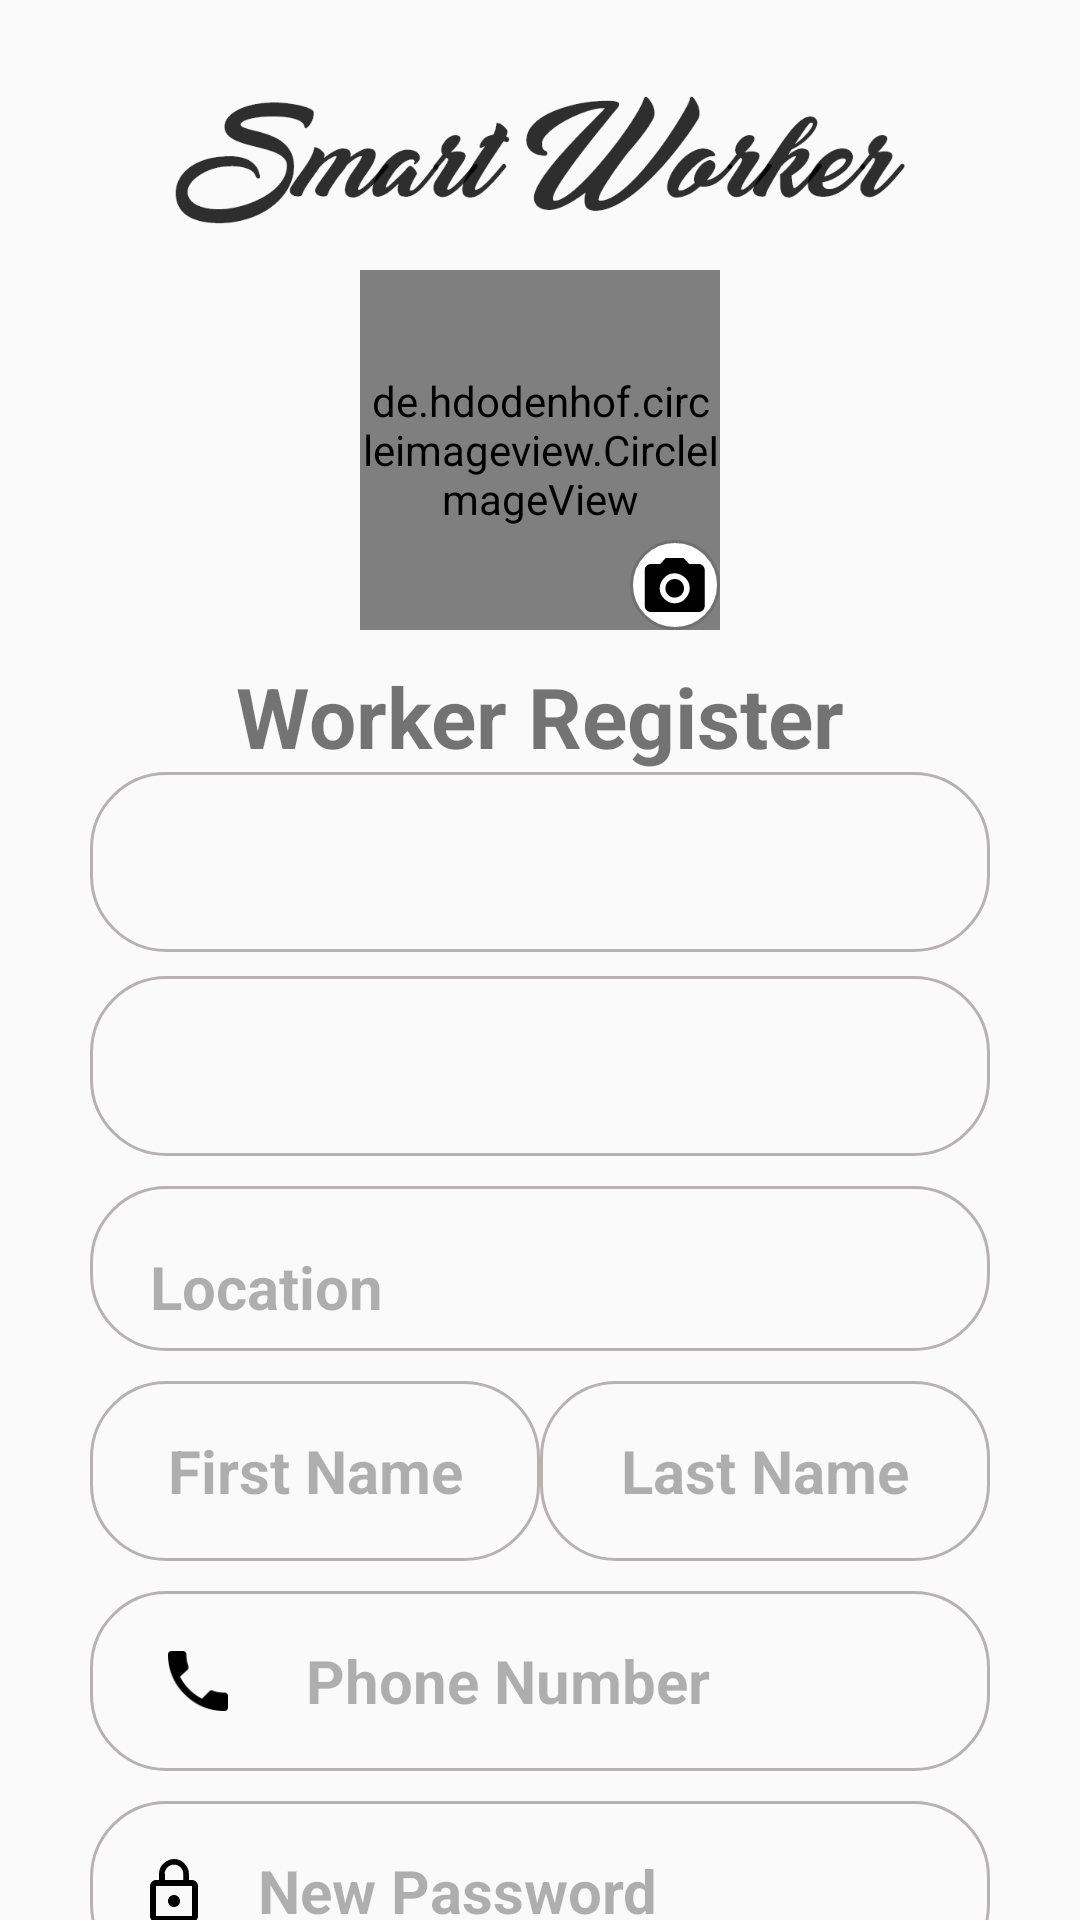

Produce the Android XML layout that renders to this screen, including the resource entries it uses.
<!-- AndroidManifest.xml: application theme AppTheme -->
<!-- res/layout/activity_register_worker.xml -->
<?xml version="1.0" encoding="utf-8"?>
<androidx.core.widget.NestedScrollView xmlns:android="http://schemas.android.com/apk/res/android"
    xmlns:app="http://schemas.android.com/apk/res-auto"
    xmlns:tools="http://schemas.android.com/tools"
    android:layout_width="match_parent"
    android:layout_height="match_parent">

<LinearLayout
    android:layout_width="match_parent"
    android:layout_height="match_parent"
    tools:context=".login.RegisterWorker"
    android:orientation="vertical"
    android:gravity="center_horizontal">

    <ImageView
        android:layout_width="wrap_content"
        android:layout_height="60dp"
        android:src="@drawable/logo_sm_black"
        android:layout_marginRight="30dp"
        android:layout_marginLeft="30dp"
        android:layout_marginTop="30dp"
        />
    <RelativeLayout
        android:layout_width="wrap_content"
        android:layout_height="wrap_content">
        <de.hdodenhof.circleimageview.CircleImageView
            android:layout_width="120dp"
            android:layout_height="120dp"
            android:src="@drawable/worker"
            app:civ_border_width="2dp"
            app:civ_border_color="#25D9F8"
            android:layout_gravity="center_horizontal"
            android:id="@+id/customer_image"
            />
        <ImageView
            android:layout_width="wrap_content"
            android:layout_height="wrap_content"
            android:src="@drawable/ic_photo"
            android:layout_marginTop="90dp"
            android:layout_marginLeft="90dp"
            android:id="@+id/select_image"
            />
    </RelativeLayout>
    <TextView
        android:layout_width="wrap_content"
        android:layout_height="wrap_content"
        android:text="Worker Register"
        android:textSize="28dp"
        android:textStyle="bold"
        android:layout_gravity="center_horizontal"
        android:layout_marginTop="10dp"
        />
    <Spinner
        android:layout_width="match_parent"
        android:layout_height="60dp"
        android:id="@+id/filed"
        android:layout_marginLeft="30dp"
        android:layout_marginRight="30dp"
        android:background="@drawable/background_toinput"
        android:paddingLeft="20dp"
        android:paddingRight="20dp"
        android:scrollbarSize="50dp"
        />
    <Spinner
        android:layout_width="match_parent"
        android:layout_height="60dp"
        android:id="@+id/city"
        android:layout_marginLeft="30dp"
        android:layout_marginRight="30dp"
        android:layout_marginTop="8dp"
        android:background="@drawable/background_toinput"
        android:paddingLeft="20dp"
        android:paddingRight="20dp"
        android:scrollbarSize="50dp"
        />
    <TextView
        android:layout_width="match_parent"
        android:layout_height="wrap_content"
        android:id="@+id/my_location"
        android:background="@drawable/background_toinput"
        android:layout_marginRight="30dp"
        android:layout_marginLeft="30dp"
        android:hint="Location"
        android:textSize="20dp"
        android:textStyle="bold"
        android:textColorHint="#4D000000"
        android:textColor="#42A5F5"
        android:drawablePadding="20dp"
        android:layout_marginTop="10dp"
        android:paddingTop="20dp"
        android:paddingBottom="8dp"
        android:drawableLeft="@drawable/ic_add_location_black_24dp"
        android:paddingLeft="20dp"
        android:paddingRight="40dp"
        />
    <RelativeLayout
        android:layout_width="match_parent"
        android:layout_height="wrap_content"
        android:layout_marginRight="30dp"
        android:layout_marginLeft="30dp"
        >
        <EditText
            android:layout_width="150dp"
            android:layout_height="60dp"
            android:id="@+id/first_name"
            android:background="@drawable/background_toinput"
            android:hint="First Name"
            android:textSize="20dp"
            android:textStyle="bold"
            android:textColorHint="#4D000000"
            android:textColor="#42A5F5"
            android:layout_marginTop="10dp"
            android:gravity="center"
            android:layout_alignParentLeft="true"
            android:inputType="text"
            />

        <EditText
            android:id="@+id/last_name"
            android:layout_width="150dp"
            android:layout_height="60dp"
            android:layout_marginTop="10dp"
            android:background="@drawable/background_toinput"
            android:gravity="center"
            android:hint="Last Name"
            android:textColor="#42A5F5"
            android:textColorHint="#4D000000"
            android:textSize="20dp"
            android:textStyle="bold"
            android:layout_alignParentRight="true"
            android:inputType="text"
            />
    </RelativeLayout>
    <EditText
    android:layout_width="match_parent"
    android:layout_height="60dp"
    android:id="@+id/phone_number"
    android:background="@drawable/background_toinput"
    android:layout_marginRight="30dp"
    android:layout_marginLeft="30dp"
    android:hint="Phone Number"
    android:textSize="20dp"
    android:textStyle="bold"
    android:textColorHint="#4D000000"
    android:textColor="#42A5F5"
    android:drawablePadding="20dp"
    android:layout_marginTop="10dp"
    android:drawableLeft="@drawable/ic_phone_black"
    android:paddingLeft="20dp"
    android:paddingRight="40dp"
    android:inputType="number"
    />
    <EditText
        android:layout_width="match_parent"
        android:layout_height="60dp"
        android:id="@+id/input_password"
        android:background="@drawable/background_toinput"
        android:layout_marginRight="30dp"
        android:layout_marginLeft="30dp"
        android:hint="New Password"
        android:textSize="20dp"
        android:textStyle="bold"
        android:textColorHint="#4D000000"
        android:textColor="#42A5F5"
        android:drawablePadding="20dp"
        android:layout_marginTop="10dp"
        android:drawableLeft="@drawable/ic_newpassword"
        android:paddingLeft="20dp"
        android:paddingRight="40dp"
        android:inputType="textPassword"
        />
    <EditText
        android:layout_width="match_parent"
        android:layout_height="60dp"
        android:id="@+id/Confirm_password"
        android:background="@drawable/background_toinput"
        android:layout_marginRight="30dp"
        android:layout_marginLeft="30dp"
        android:hint="Confirm Password"
        android:textSize="20dp"
        android:textStyle="bold"
        android:textColorHint="#4D000000"
        android:textColor="#42A5F5"
        android:drawablePadding="15dp"
        android:layout_marginTop="10dp"
        android:drawableLeft="@drawable/ic_confirmpassword"
        android:drawableRight="@drawable/ic_check_false"
        android:paddingLeft="20dp"
        android:paddingRight="20dp"
        android:inputType="textPassword"
        />

    <Button
        android:layout_width="match_parent"
        android:layout_height="60dp"
        android:id="@+id/sign_up"
        android:text="Sign up"
        android:textSize="28sp"
        android:textStyle="bold"
        android:textAllCaps="false"
        android:layout_marginRight="30dp"
        android:layout_marginLeft="30dp"
        android:layout_marginTop="20dp"
        android:layout_marginBottom="10dp"
        android:gravity="center"
        android:background="@drawable/button_blou"
        android:textColor="#fff"
        />


</LinearLayout>
</androidx.core.widget.NestedScrollView>
<!-- resources referenced by this layout -->
<resources>
  <!-- drawable background_toinput (drawable) -->
  <?xml version="1.0" encoding="utf-8"?>
  <shape android:shape="rectangle" xmlns:android="http://schemas.android.com/apk/res/android">
  <stroke android:color="#B7B2B2"
      android:width="1dp"
      />
      <corners android:radius="25dp"/>
  </shape>
  <!-- drawable button_blou (drawable) -->
  <?xml version="1.0" encoding="utf-8"?>
  <shape android:shape="rectangle" xmlns:android="http://schemas.android.com/apk/res/android">
  <solid android:color="@color/colorBtn"/>
      <corners android:radius="50dp"/>
  </shape>
  <!-- drawable ic_check_false: png bitmap (drawable-hdpi, 434 bytes) -->
  <!-- drawable ic_confirmpassword: png bitmap (drawable-hdpi, 519 bytes) -->
  <!-- drawable ic_newpassword: png bitmap (drawable-hdpi, 484 bytes) -->
  <!-- drawable ic_phone_black: png bitmap (drawable-hdpi, 613 bytes) -->
  <!-- drawable ic_photo: png bitmap (drawable-hdpi, 1807 bytes) -->
  <!-- drawable logo_sm_black: png bitmap (drawable, 45631 bytes) -->
  <style name="AppTheme" parent="Theme.AppCompat.Light.NoActionBar">
          
          <item name="colorPrimary">@color/colorPrimary</item>
          <item name="colorPrimaryDark">@color/colorPrimaryDark</item>
          <item name="colorAccent">@color/colorAccent</item>
      </style>
  <color name="colorBtn">#00BBD2</color>
  <color name="colorPrimary">#008577</color>
  <color name="colorPrimaryDark">#00574B</color>
  <color name="colorAccent">#D81B60</color>
</resources>
